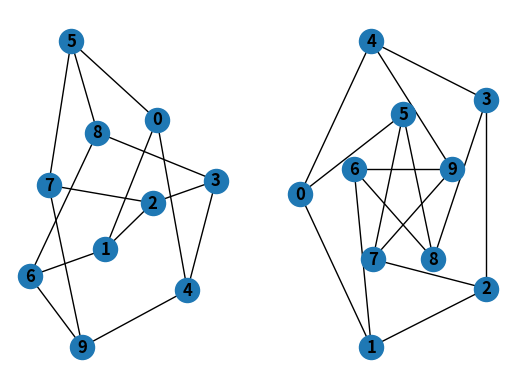
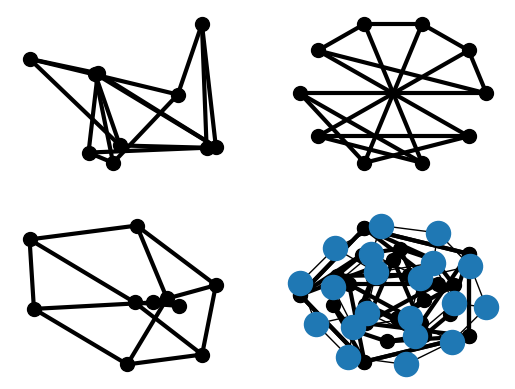

Reproduce these figures in Python, in order. (Note: this script raises an exception after producing the figures.)
# ## Tutorial
#
# This guide can help you start working with NetworkX.
#
# ### Creating a graph
#
# Create an empty graph with no nodes and no edges.

import networkx as nx
G = nx.Graph()

# By definition, a `Graph` is a collection of nodes (vertices) along with
# identified pairs of nodes (called edges, links, etc).  In NetworkX, nodes can
# be any hashable object e.g., a text string, an image, an XML object, another
# Graph, a customized node object, etc.
#
# # Nodes
#
# The graph `G` can be grown in several ways.  NetworkX includes many graph
# generator functions and facilities to read and write graphs in many formats.
# To get started though we’ll look at simple manipulations.  You can add one node
# at a time,

G.add_node(1)

# add a list of nodes,

G.add_nodes_from([2, 3])

# or add any iterable container of nodes. You can also add nodes along with node
# attributes if your container yields 2-tuples (node, node_attribute_dict).
# Node attributes are discussed further below.

H = nx.path_graph(10)
G.add_nodes_from(H)

# Note that `G` now contains the nodes of `H` as nodes of `G`.
# In contrast, you could use the graph `H` as a node in `G`.

G.add_node(H)

# The graph `G` now contains `H` as a node.  This flexibility is very powerful as
# it allows graphs of graphs, graphs of files, graphs of functions and much more.
# It is worth thinking about how to structure your application so that the nodes
# are useful entities.  Of course you can always use a unique identifier in `G`
# and have a separate dictionary keyed by identifier to the node information if
# you prefer.
#
# # Edges
#
# `G` can also be grown by adding one edge at a time,

G.add_edge(1, 2)
e = (2, 3)
G.add_edge(*e)  # unpack edge tuple*

# by adding a list of edges,

G.add_edges_from([(1, 2), (1, 3)])

# or by adding any ebunch of edges.  An *ebunch* is any iterable
# container of edge-tuples.  An edge-tuple can be a 2-tuple of nodes or a 3-tuple
# with 2 nodes followed by an edge attribute dictionary, e.g.,
# `(2, 3, {'weight': 3.1415})`.  Edge attributes are discussed further below

G.add_edges_from(H.edges)

# There are no complaints when adding existing nodes or edges. For example,
# after removing all nodes and edges,

G.clear()

# we add new nodes/edges and NetworkX quietly ignores any that are
# already present.

G.add_edges_from([(1, 2), (1, 3)])
G.add_node(1)
G.add_edge(1, 2)
G.add_node("spam")        # adds node "spam"
G.add_nodes_from("spam")  # adds 4 nodes: 's', 'p', 'a', 'm'
G.add_edge(3, 'm')

# At this stage the graph `G` consists of 8 nodes and 3 edges, as can be seen by:

G.number_of_nodes()
G.number_of_edges()

# We can examine the nodes and edges. Four basic graph properties facilitate
# reporting: `G.nodes`, `G.edges`, `G.adj` and `G.degree`.  These
# are set-like views of the nodes, edges, neighbors (adjacencies), and degrees
# of nodes in a graph. They offer a continually updated read-only view into
# the graph structure. They are also dict-like in that you can look up node
# and edge data attributes via the views and iterate with data attributes
# using methods `.items()`, `.data('span')`.
# If you want a specific container type instead of a view, you can specify one.
# Here we use lists, though sets, dicts, tuples and other containers may be
# better in other contexts.

list(G.nodes)
list(G.edges)
list(G.adj[1])  # or list(G.neighbors(1))
G.degree[1]  # the number of edges incident to 1

# One can specify to report the edges and degree from a subset of all nodes
# using an *nbunch*. An *nbunch* is any of: None (meaning all nodes), a node,
# or an iterable container of nodes that is not itself a node in the graph.

G.edges([2, 'm'])
G.degree([2, 3])

# One can remove nodes and edges from the graph in a similar fashion to adding.
# Use methods
# `Graph.remove_node()`,
# `Graph.remove_nodes_from()`,
# `Graph.remove_edge()`
# and
# `Graph.remove_edges_from()`, e.g.

G.remove_node(2)
G.remove_nodes_from("spam")
list(G.nodes)
G.remove_edge(1, 3)

# When creating a graph structure by instantiating one of the graph
# classes you can specify data in several formats.

G.add_edge(1, 2)
H = nx.DiGraph(G)   # create a DiGraph using the connections from G
list(H.edges())
edgelist = [(0, 1), (1, 2), (2, 3)]
H = nx.Graph(edgelist)

# # What to use as nodes and edges
#
# You might notice that nodes and edges are not specified as NetworkX
# objects.  This leaves you free to use meaningful items as nodes and
# edges. The most common choices are numbers or strings, but a node can
# be any hashable object (except `None`), and an edge can be associated
# with any object `x` using `G.add_edge(n1, n2, object=x)`.
#
# As an example, `n1` and `n2` could be protein objects from the RCSB Protein
# Data Bank, and `x` could refer to an XML record of publications detailing
# experimental observations of their interaction.
#
# We have found this power quite useful, but its abuse
# can lead to unexpected surprises unless one is familiar with Python.
# If in doubt, consider using `convert_node_labels_to_integers()` to obtain
# a more traditional graph with integer labels.
#
# # Accessing edges and neighbors
#
# In addition to the views `Graph.edges()`, and `Graph.adj()`,
# access to edges and neighbors is possible using subscript notation.

G[1]  # same as G.adj[1]
G[1][2]
G.edges[1, 2]

# You can get/set the attributes of an edge using subscript notation
# if the edge already exists.

G.add_edge(1, 3)
G[1][3]['color'] = "blue"
G.edges[1, 2]['color'] = "red"

# Fast examination of all (node, adjacency) pairs is achieved using
# `G.adjacency()`, or `G.adj.items()`.
# Note that for undirected graphs, adjacency iteration sees each edge twice.

FG = nx.Graph()
FG.add_weighted_edges_from([(1, 2, 0.125), (1, 3, 0.75), (2, 4, 1.2), (3, 4, 0.375)])
for n, nbrs in FG.adj.items():
   for nbr, eattr in nbrs.items():
       wt = eattr['weight']
       if wt < 0.5: print(f"({n}, {nbr}, {wt:.3})")

# Convenient access to all edges is achieved with the edges property.

for (u, v, wt) in FG.edges.data('weight'):
    if wt < 0.5: print(f"({u}, {v}, {wt:.3})")

# # Adding attributes to graphs, nodes, and edges
#
# Attributes such as weights, labels, colors, or whatever Python object you like,
# can be attached to graphs, nodes, or edges.
#
# Each graph, node, and edge can hold key/value attribute pairs in an associated
# attribute dictionary (the keys must be hashable).  By default these are empty,
# but attributes can be added or changed using `add_edge`, `add_node` or direct
# manipulation of the attribute dictionaries named `G.graph`, `G.nodes`, and
# `G.edges` for a graph `G`.
#
# ## Graph attributes
#
# Assign graph attributes when creating a new graph

G = nx.Graph(day="Friday")
G.graph

# Or you can modify attributes later

G.graph['day'] = "Monday"
G.graph

# # Node attributes
#
# Add node attributes using `add_node()`, `add_nodes_from()`, or `G.nodes`

G.add_node(1, time='5pm')
G.add_nodes_from([3], time='2pm')
G.nodes[1]
G.nodes[1]['room'] = 714
G.nodes.data()

# Note that adding a node to `G.nodes` does not add it to the graph, use
# `G.add_node()` to add new nodes. Similarly for edges.
#
# # Edge Attributes
#
# Add/change edge attributes using `add_edge()`, `add_edges_from()`,
# or subscript notation.

G.add_edge(1, 2, weight=4.7 )
G.add_edges_from([(3, 4), (4, 5)], color='red')
G.add_edges_from([(1, 2, {'color': 'blue'}), (2, 3, {'weight': 8})])
G[1][2]['weight'] = 4.7
G.edges[3, 4]['weight'] = 4.2

# The special attribute `weight` should be numeric as it is used by
# algorithms requiring weighted edges.
#
#  Directed graphs
#
# The `DiGraph` class provides additional properties specific to
# directed edges, e.g.,
# `DiGraph.out_edges()`, `DiGraph.in_degree()`,
# `DiGraph.predecessors()`, `DiGraph.successors()` etc.
# To allow algorithms to work with both classes easily, the directed versions of
# `neighbors()` is equivalent to `successors()` while `degree` reports
# the sum of `in_degree` and `out_degree` even though that may feel
# inconsistent at times.

DG = nx.DiGraph()
DG.add_weighted_edges_from([(1, 2, 0.5), (3, 1, 0.75)])
DG.out_degree(1, weight='weight')
DG.degree(1, weight='weight')
list(DG.successors(1))
list(DG.neighbors(1))

# Some algorithms work only for directed graphs and others are not well
# defined for directed graphs.  Indeed the tendency to lump directed
# and undirected graphs together is dangerous.  If you want to treat
# a directed graph as undirected for some measurement you should probably
# convert it using `Graph.to_undirected()` or with

H = nx.Graph(G)  # convert G to undirected graph

# # Multigraphs
#
# NetworkX provides classes for graphs which allow multiple edges
# between any pair of nodes.  The `MultiGraph` and
# `MultiDiGraph`
# classes allow you to add the same edge twice, possibly with different
# edge data.  This can be powerful for some applications, but many
# algorithms are not well defined on such graphs.
# Where results are well defined,
# e.g., `MultiGraph.degree()` we provide the function.  Otherwise you
# should convert to a standard graph in a way that makes the measurement
# well defined.

MG = nx.MultiGraph()
MG.add_weighted_edges_from([(1, 2, 0.5), (1, 2, 0.75), (2, 3, 0.5)])
dict(MG.degree(weight='weight'))
GG = nx.Graph()
for n, nbrs in MG.adjacency():
   for nbr, edict in nbrs.items():
       minvalue = min([d['weight'] for d in edict.values()])
       GG.add_edge(n, nbr, weight = minvalue)

nx.shortest_path(GG, 1, 3)

# # Graph generators and graph operations
#
# In addition to constructing graphs node-by-node or edge-by-edge, they
# can also be generated by
#
# 1. Applying classic graph operations, such as:
#
#    ```
#    subgraph(G, nbunch)      - induced subgraph view of G on nodes in nbunch
#    union(G1,G2)             - graph union
#    disjoint_union(G1,G2)    - graph union assuming all nodes are different
#    cartesian_product(G1,G2) - return Cartesian product graph
#    compose(G1,G2)           - combine graphs identifying nodes common to both
#    complement(G)            - graph complement
#    create_empty_copy(G)     - return an empty copy of the same graph class
#    to_undirected(G) - return an undirected representation of G
#    to_directed(G)   - return a directed representation of G
#    ```
#
# 1. Using a call to one of the classic small graphs, e.g.,

petersen = nx.petersen_graph()
tutte = nx.tutte_graph()
maze = nx.sedgewick_maze_graph()
tet = nx.tetrahedral_graph()

# 1. Using a (constructive) generator for a classic graph, e.g.,

K_5 = nx.complete_graph(5)
K_3_5 = nx.complete_bipartite_graph(3, 5)
barbell = nx.barbell_graph(10, 10)
lollipop = nx.lollipop_graph(10, 20)

# 1. Using a stochastic graph generator, e.g.,

er = nx.erdos_renyi_graph(100, 0.15)
ws = nx.watts_strogatz_graph(30, 3, 0.1)
ba = nx.barabasi_albert_graph(100, 5)
red = nx.random_lobster(100, 0.9, 0.9)

# 1. Reading a graph stored in a file using common graph formats,
#    such as edge lists, adjacency lists, GML, GraphML, pickle, LEDA and others.

nx.write_gml(red, "path.to.file")
mygraph = nx.read_gml("path.to.file")

# For details on graph formats see Reading and writing graphs
# and for graph generator functions see Graph generators
#
# # Analyzing graphs
#
# The structure of `G` can be analyzed using various graph-theoretic
# functions such as:

G = nx.Graph()
G.add_edges_from([(1, 2), (1, 3)])
G.add_node("spam")       # adds node "spam"
list(nx.connected_components(G))
sorted(d for n, d in G.degree())
nx.clustering(G)

# Some functions with large output iterate over (node, value) 2-tuples.
# These are easily stored in a [dict](https://docs.python.org/2/library/stdtypes.html#dict) structure if you desire.

sp = dict(nx.all_pairs_shortest_path(G))
sp[3]

# See Algorithms for details on graph algorithms
# supported.
#
# # Drawing graphs
#
# NetworkX is not primarily a graph drawing package but basic drawing with
# Matplotlib as well as an interface to use the open source Graphviz software
# package are included.  These are part of the `networkx.drawing` module and will
# be imported if possible.
#
# First import Matplotlib’s plot interface (pylab works too)

import matplotlib.pyplot as plt

# You may find it useful to interactively test code using `ipython -pylab`,
# which combines the power of ipython and matplotlib and provides a convenient
# interactive mode.
#
# To test if the import of `networkx.drawing` was successful draw `G` using one of

G = nx.petersen_graph()
plt.subplot(121)
nx.draw(G, with_labels=True, font_weight='bold')
plt.subplot(122)
nx.draw_shell(G, nlist=[range(5, 10), range(5)], with_labels=True, font_weight='bold')

# when drawing to an interactive display.  Note that you may need to issue a
# Matplotlib

plt.show()

# command if you are not using matplotlib in interactive mode (see
# [Matplotlib FAQ](http://matplotlib.org/faq/installing_faq.html#matplotlib-compiled-fine-but-nothing-shows-up-when-i-use-it)
# ).

options = {
    'node_color': 'black',
    'node_size': 100,
    'width': 3,
}
plt.subplot(221)
nx.draw_random(G, **options)
plt.subplot(222)
nx.draw_circular(G, **options)
plt.subplot(223)
nx.draw_spectral(G, **options)
plt.subplot(224)
nx.draw_shell(G, nlist=[range(5,10), range(5)], **options)

# You can find additional options via `draw_networkx()` and
# layouts via `layout`.
# You can use multiple shells with `draw_shell()`.

G = nx.dodecahedral_graph()
shells = [[2, 3, 4, 5, 6], [8, 1, 0, 19, 18, 17, 16, 15, 14, 7], [9, 10, 11, 12, 13]]
nx.draw_shell(G, nlist=shells, **options)

# To save drawings to a file, use, for example

nx.draw(G)
plt.savefig("path.png")

# writes to the file `path.png` in the local directory. If Graphviz and
# PyGraphviz or pydot, are available on your system, you can also use
# `nx_agraph.graphviz_layout(G)` or `nx_pydot.graphviz_layout(G)` to get the
# node positions, or write the graph in dot format for further processing.

from networkx.drawing.nx_pydot import write_dot
pos = nx.nx_agraph.graphviz_layout(G)
nx.draw(G, pos=pos)
write_dot(G, 'file.dot')

# See Drawing for additional details.
